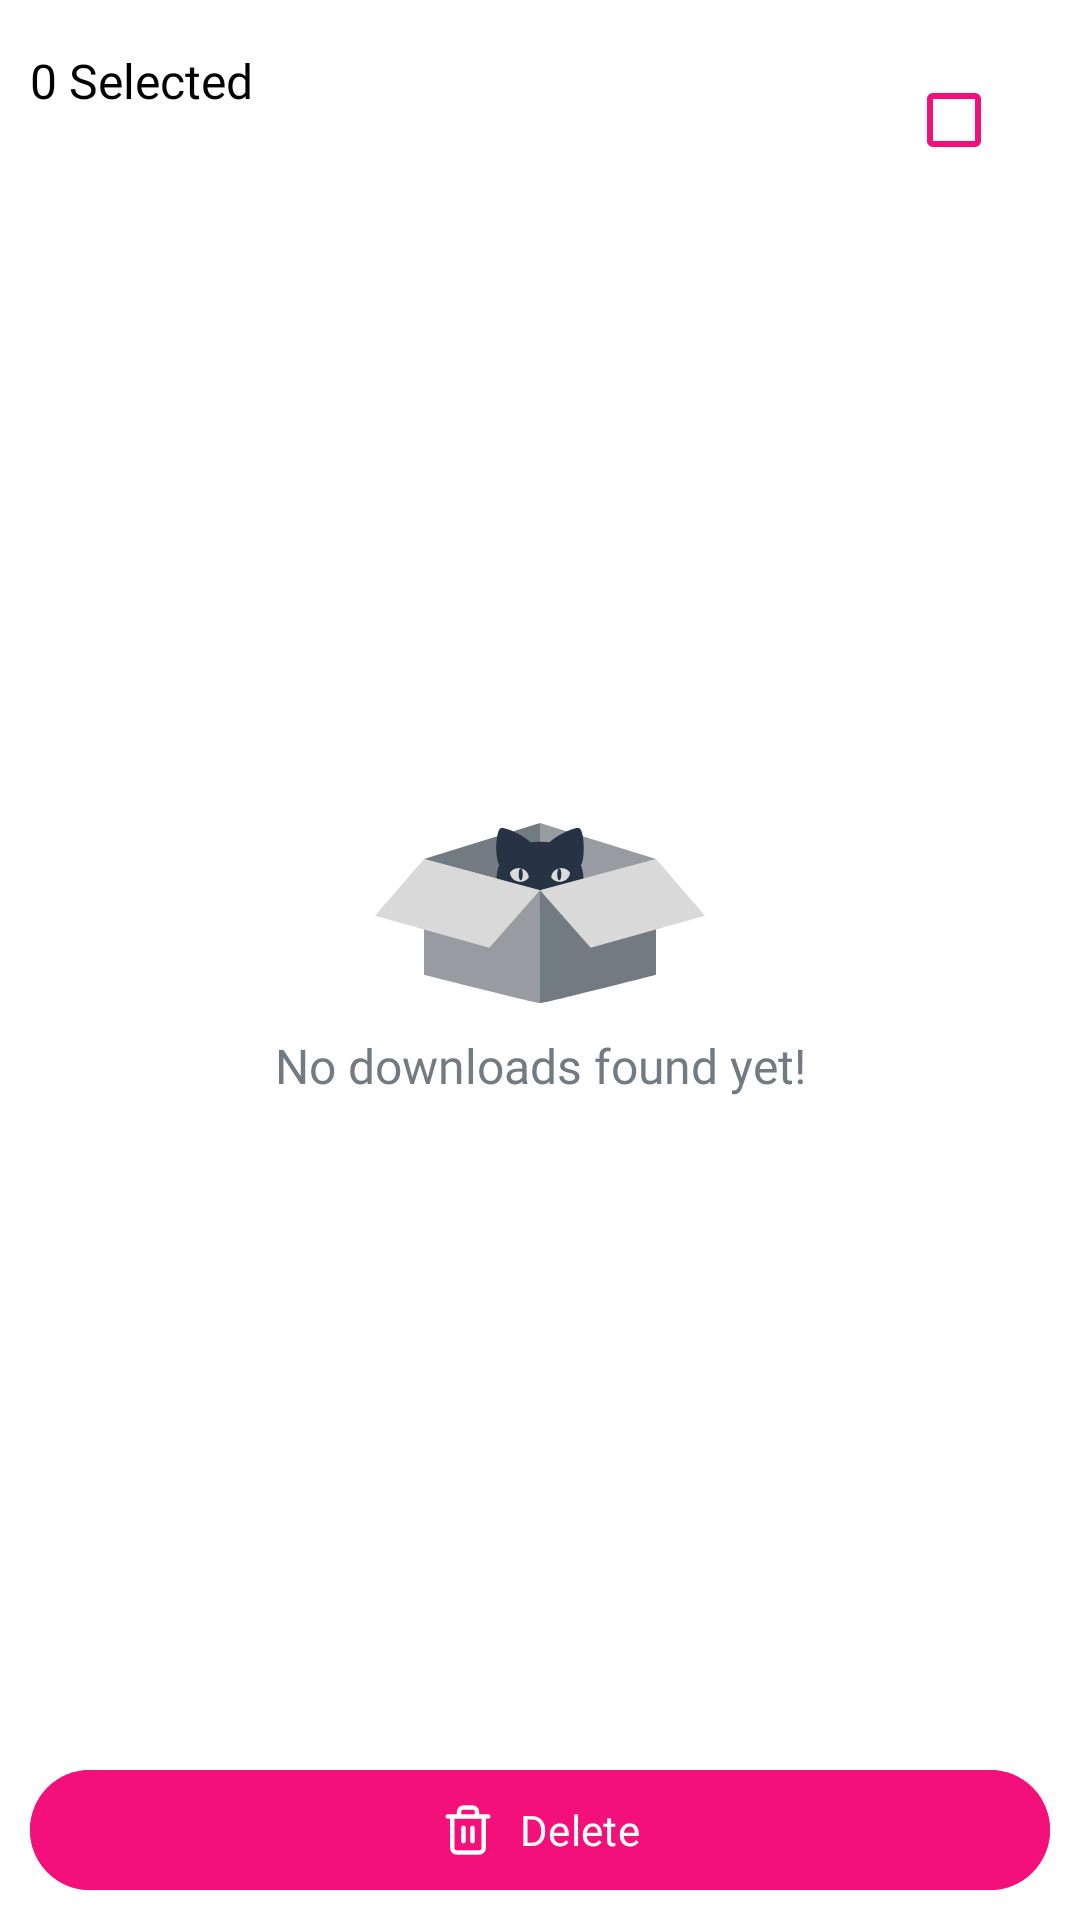

Produce the Android XML layout that renders to this screen, including the resource entries it uses.
<!-- AndroidManifest.xml: application theme Theme.InstaDownloader -->
<!-- res/layout/fragment_download.xml -->
<?xml version="1.0" encoding="utf-8"?>
<androidx.constraintlayout.widget.ConstraintLayout xmlns:android="http://schemas.android.com/apk/res/android"
    xmlns:app="http://schemas.android.com/apk/res-auto"
    xmlns:tools="http://schemas.android.com/tools"
    android:layout_width="match_parent"
    android:layout_height="match_parent"
    android:background="@color/white"
    tools:context=".features.download.DownloadFragment">

    <ProgressBar
        android:id="@+id/progressBar"
        android:layout_width="wrap_content"
        android:layout_height="wrap_content"
        android:indeterminateTint="@color/titleColor"
        android:visibility="gone"
        app:layout_constraintTop_toTopOf="parent"
        app:layout_constraintBottom_toBottomOf="parent"
        app:layout_constraintStart_toStartOf="parent"
        app:layout_constraintEnd_toEndOf="parent"/>

    <TextView
        android:id="@+id/textViewSelectedCount"
        android:layout_width="wrap_content"
        android:layout_height="wrap_content"
        android:layout_marginTop="16dp"
        android:layout_marginStart="10dp"
        android:fontFamily="@font/sf_pro_rounded_bold"
        android:text="0 Selected"
        android:textColor="@color/black"
        android:textSize="16sp"
        app:layout_constraintTop_toTopOf="parent"
        app:layout_constraintStart_toStartOf="parent"/>

    <CheckBox
        android:id="@+id/checkBoxSelectAll"
        android:layout_width="wrap_content"
        android:layout_height="wrap_content"
        android:layout_marginEnd="10dp"
        android:layout_marginTop="16dp"
        app:buttonTint="@color/titleColor"
        app:layout_constraintTop_toTopOf="parent"
        app:layout_constraintEnd_toEndOf="parent"/>

    <androidx.recyclerview.widget.RecyclerView
        android:id="@+id/recyclerView"
        android:layout_width="match_parent"
        android:layout_height="0dp"
        android:paddingTop="10dp"
        android:clipToPadding="false"
        app:layout_constraintBottom_toTopOf="@id/btnDelete"
        app:layout_constraintEnd_toEndOf="parent"
        app:layout_constraintStart_toStartOf="parent"
        app:layout_constraintTop_toBottomOf="@id/textViewSelectedCount" />

    <androidx.appcompat.widget.AppCompatImageView
        android:id="@+id/iv_downloadBox"
        android:layout_width="wrap_content"
        android:layout_height="wrap_content"
        android:src="@drawable/download_fragment_box"
        app:layout_constraintBottom_toTopOf="@+id/materialTextView"
        app:layout_constraintEnd_toEndOf="parent"
        app:layout_constraintHorizontal_bias="0.5"
        app:layout_constraintStart_toStartOf="parent"
        app:layout_constraintTop_toTopOf="parent"
        app:layout_constraintVertical_chainStyle="packed" />

    <com.google.android.material.textview.MaterialTextView
        android:id="@+id/materialTextView"
        android:layout_width="wrap_content"
        android:layout_height="wrap_content"
        android:layout_marginTop="@dimen/padding_page"
        android:fontFamily="@font/sf_pro_rounded_medium"
        android:text="@string/no_downloads"
        android:textColor="@color/DownloadFragmentColor"
        android:textSize="@dimen/remove_ad_text"
        app:layout_constraintBottom_toBottomOf="parent"
        app:layout_constraintEnd_toEndOf="parent"
        app:layout_constraintHorizontal_bias="0.5"
        app:layout_constraintStart_toStartOf="parent"
        app:layout_constraintTop_toBottomOf="@+id/iv_downloadBox" />

    <com.google.android.material.button.MaterialButton
        android:id="@+id/btnDelete"
        android:layout_width="match_parent"
        android:layout_height="wrap_content"
        android:text="@string/delete_txt"
        android:fontFamily="@font/sf_pro_rounded_bold"
        android:layout_marginHorizontal="@dimen/padding_page"
        android:layout_marginBottom="6dp"
        app:icon="@drawable/delete_icon"
        app:iconGravity="textStart"
        android:backgroundTint="@color/titleColor"
        app:layout_constraintBottom_toBottomOf="parent"
        app:layout_constraintEnd_toEndOf="parent"
        app:layout_constraintHorizontal_bias="0.5"
        app:layout_constraintStart_toStartOf="parent"/>
</androidx.constraintlayout.widget.ConstraintLayout>
<!-- resources referenced by this layout -->
<resources>
  <color name="DownloadFragmentColor">#727B82</color>
  <color name="black">#FF000000</color>
  <color name="titleColor">#F4107B</color>
  <color name="white">#FFFFFFFF</color>
  <dimen name="padding_page">10dp</dimen>
  <dimen name="remove_ad_text">16sp</dimen>
  <!-- drawable delete_icon (drawable) -->
  <vector xmlns:android="http://schemas.android.com/apk/res/android"
      android:width="24dp"
      android:height="24dp"
      android:viewportWidth="62"
      android:viewportHeight="62">
    <path
        android:pathData="M7.75,15.5H12.917H54.25"
        android:strokeLineJoin="round"
        android:strokeWidth="5"
        android:fillColor="#00000000"
        android:strokeColor="#273344"
        android:strokeLineCap="round"/>
    <path
        android:pathData="M49.083,15.5V51.667C49.083,53.037 48.539,54.351 47.57,55.32C46.601,56.289 45.287,56.834 43.917,56.834H18.083C16.713,56.834 15.399,56.289 14.43,55.32C13.461,54.351 12.917,53.037 12.917,51.667V15.5M20.667,15.5V10.334C20.667,8.963 21.211,7.649 22.18,6.68C23.149,5.711 24.463,5.167 25.833,5.167H36.167C37.537,5.167 38.851,5.711 39.82,6.68C40.789,7.649 41.333,8.963 41.333,10.334V15.5"
        android:strokeLineJoin="round"
        android:strokeWidth="5"
        android:fillColor="#00000000"
        android:strokeColor="#273344"
        android:strokeLineCap="round"/>
    <path
        android:pathData="M25.833,28.417V43.917"
        android:strokeLineJoin="round"
        android:strokeWidth="5"
        android:fillColor="#00000000"
        android:strokeColor="#273344"
        android:strokeLineCap="round"/>
    <path
        android:pathData="M36.167,28.417V43.917"
        android:strokeLineJoin="round"
        android:strokeWidth="5"
        android:fillColor="#00000000"
        android:strokeColor="#273344"
        android:strokeLineCap="round"/>
  </vector>
  <!-- drawable download_fragment_box: vector/xml drawable (drawable, 4635 chars, omitted) -->
  <string name="delete_txt">Delete</string>
  <string name="no_downloads">No downloads found yet!</string>
  <style name="Theme.InstaDownloader" parent="Base.Theme.InstaDownloader" />
  <style name="Base.Theme.InstaDownloader" parent="Theme.Material3.Light.NoActionBar">
          
          
          <item name="android:statusBarColor">@color/white</item>
          <item name="android:windowLightStatusBar">true</item>
      </style>
</resources>
